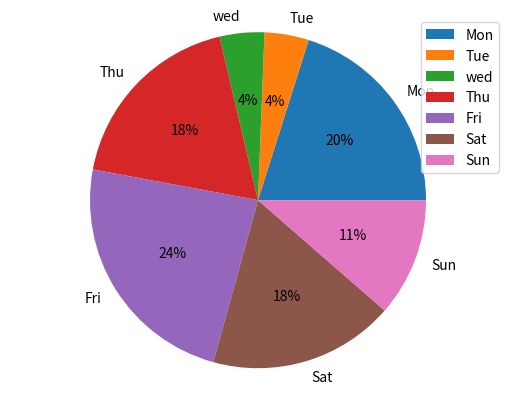

The script that saved this image:
import numpy as np
import matplotlib.pyplot as plt
labels = ['Mon','Tue','wed','Thu','Fri','Sat','Sun']

data = np.random.rand(7)*100
plt.pie(data,labels=labels,autopct='%1.lf%%')
plt.axis('equal')
plt.legend()
plt.show()
